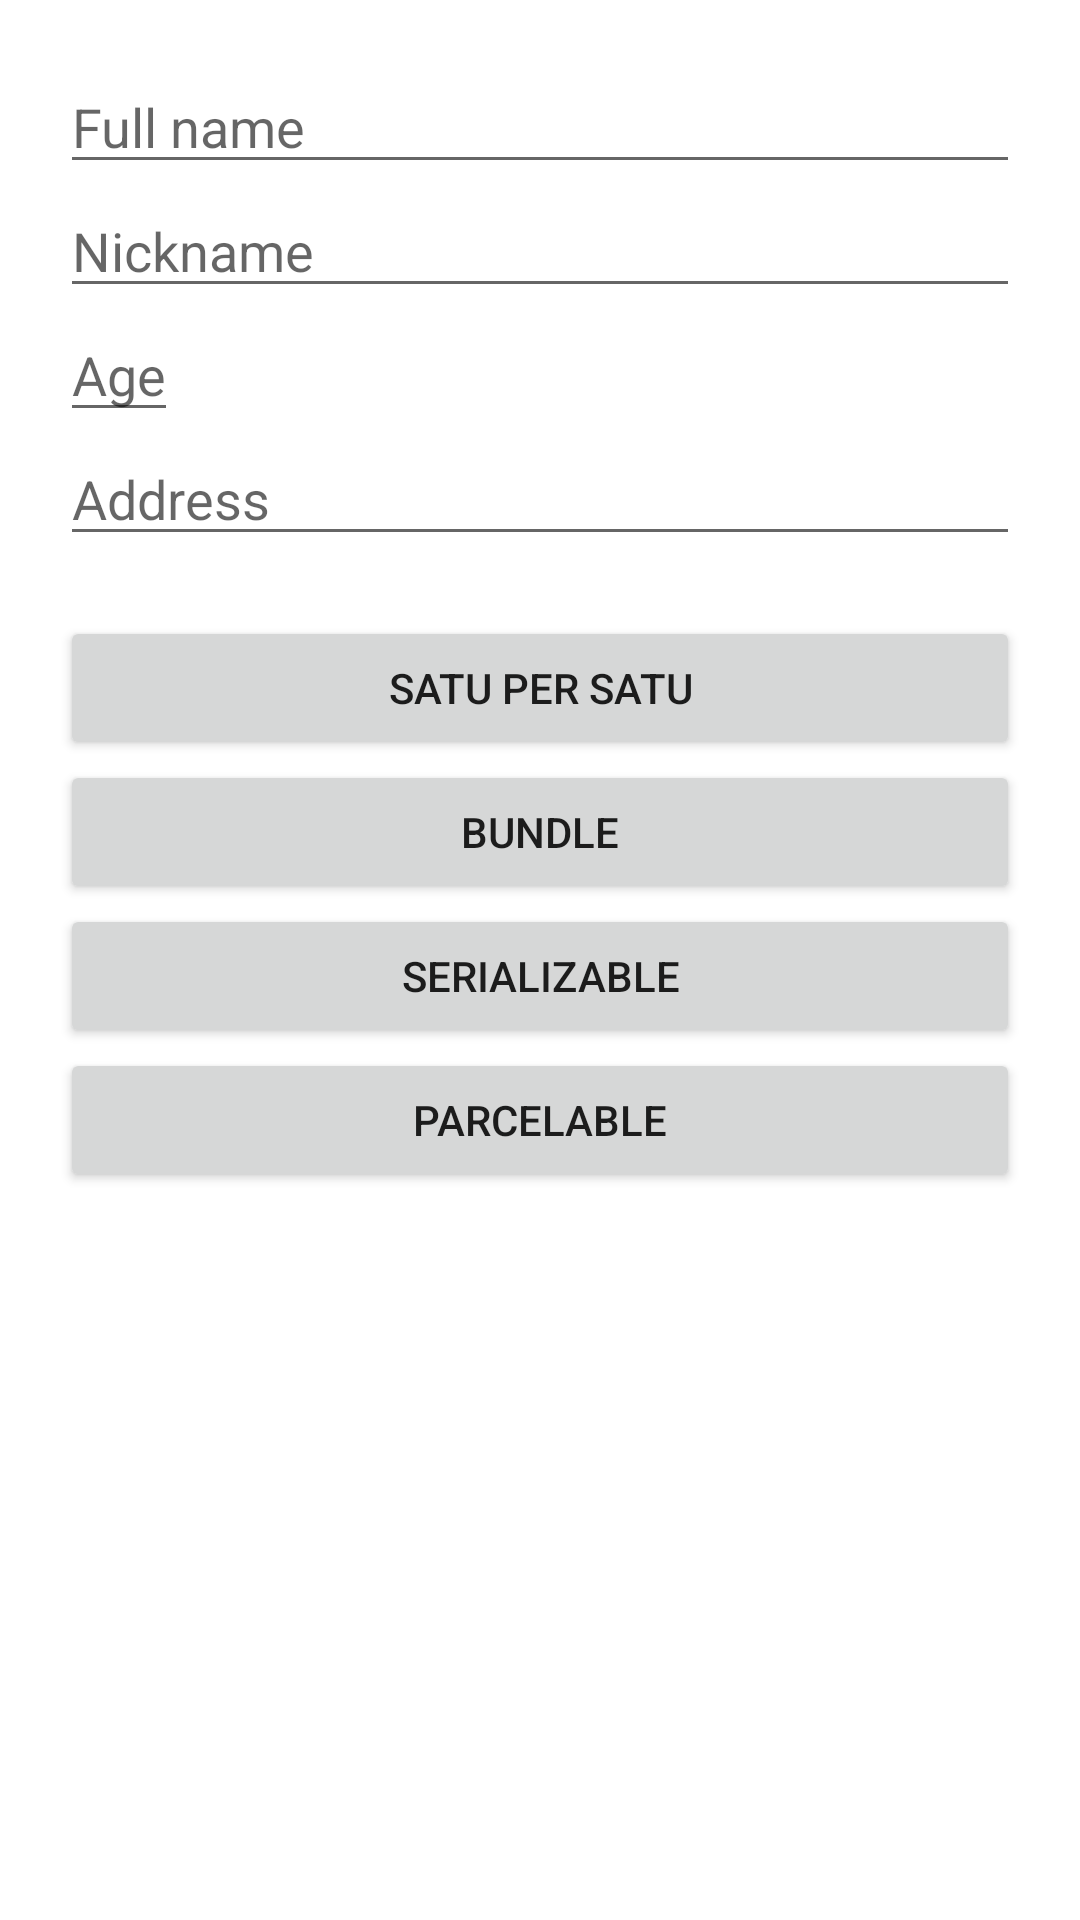

Write the Android layout XML for this screen, with the resource values it uses.
<!-- AndroidManifest.xml: application theme Theme.Latihanintent -->
<!-- res/layout/activity_start.xml -->
<?xml version="1.0" encoding="utf-8"?>
<androidx.constraintlayout.widget.ConstraintLayout xmlns:android="http://schemas.android.com/apk/res/android"
    xmlns:app="http://schemas.android.com/apk/res-auto"
    xmlns:tools="http://schemas.android.com/tools"
    android:layout_width="match_parent"
    android:layout_height="match_parent"
    android:padding="20dp"
    tools:context=".ActivityStart">

    <EditText
        android:id="@+id/et_full_name"
        android:layout_width="match_parent"
        android:layout_height="wrap_content"
        android:hint="@string/full_name"
        app:layout_constraintStart_toStartOf="parent"
        app:layout_constraintTop_toTopOf="parent"
        android:autofillHints="name"
        android:inputType="textPersonName" />

    <EditText
        android:id="@+id/et_nickname"
        android:layout_width="match_parent"
        android:layout_height="wrap_content"
        android:hint="@string/nickname"
        app:layout_constraintTop_toBottomOf="@id/et_full_name"
        app:layout_constraintStart_toStartOf="@id/et_full_name"
        android:importantForAutofill="no"
        android:inputType="textPersonName" />

    <EditText
        android:id="@+id/et_age"
        android:layout_width="wrap_content"
        android:layout_height="wrap_content"
        android:hint="@string/age"
        android:inputType="numberDecimal"
        app:layout_constraintTop_toBottomOf="@id/et_nickname"
        app:layout_constraintStart_toStartOf="@id/et_nickname"
        android:importantForAutofill="no" />

    <EditText
        android:id="@+id/et_address"
        android:layout_width="match_parent"
        android:layout_height="wrap_content"
        android:hint="@string/address"
        app:layout_constraintTop_toBottomOf="@id/et_age"
        app:layout_constraintStart_toStartOf="@id/et_age"
        android:importantForAutofill="no"
        android:inputType="text" />

    <Button
        android:id="@+id/btn_default"
        android:layout_width="match_parent"
        android:layout_height="wrap_content"
        android:layout_marginTop="20dp"
        android:text="@string/satu_per_satu"
        app:layout_constraintTop_toBottomOf="@id/et_address"
        app:layout_constraintStart_toStartOf="@id/et_address" />

    <Button
        android:id="@+id/btn_bundle"
        android:layout_width="match_parent"
        android:layout_height="wrap_content"
        android:text="@string/bundle"
        app:layout_constraintTop_toBottomOf="@id/btn_default"
        app:layout_constraintStart_toStartOf="@id/btn_default" />

    <Button
        android:id="@+id/btn_serializable"
        android:layout_width="match_parent"
        android:layout_height="wrap_content"
        android:text="@string/serializable"
        app:layout_constraintTop_toBottomOf="@id/btn_bundle"
        app:layout_constraintStart_toStartOf="@id/btn_bundle" />

    <Button
        android:id="@+id/btn_parcelable"
        android:layout_width="match_parent"
        android:layout_height="wrap_content"
        android:text="@string/parcelable"
        app:layout_constraintTop_toBottomOf="@id/btn_serializable"
        app:layout_constraintStart_toStartOf="@id/btn_serializable" />

    <TextView
        android:id="@+id/tv_testing"
        android:layout_width="wrap_content"
        android:layout_height="wrap_content"
        app:layout_constraintBottom_toBottomOf="parent"
        app:layout_constraintStart_toStartOf="parent"
        app:layout_constraintEnd_toEndOf="parent" />

</androidx.constraintlayout.widget.ConstraintLayout>
<!-- resources referenced by this layout -->
<resources>
  <string name="address">Address</string>
  <string name="age">Age</string>
  <string name="bundle">Bundle</string>
  <string name="full_name">Full name</string>
  <string name="nickname">Nickname</string>
  <string name="parcelable">Parcelable</string>
  <string name="satu_per_satu">Satu per satu</string>
  <string name="serializable">Serializable</string>
  <style name="Theme.Latihanintent" parent="Theme.MaterialComponents.DayNight.DarkActionBar">
          
          <item name="colorPrimary">@color/purple_500</item>
          <item name="colorPrimaryVariant">@color/purple_700</item>
          <item name="colorOnPrimary">@color/white</item>
          
          <item name="colorSecondary">@color/teal_200</item>
          <item name="colorSecondaryVariant">@color/teal_700</item>
          <item name="colorOnSecondary">@color/black</item>
          
          <item name="android:statusBarColor" tools:targetApi="l">?attr/colorPrimaryVariant</item>
          
      </style>
  <!-- not gathered from this repository: default colours our renderer supplied (Android Studio template values) -->
  <color name="purple_500">#FF6200EE</color>
  <color name="purple_700">#FF3700B3</color>
  <color name="teal_200">#FF03DAC5</color>
  <color name="teal_700">#FF018786</color>
  <color name="black">#FF000000</color>
  <color name="white">#FFFFFFFF</color>
</resources>
